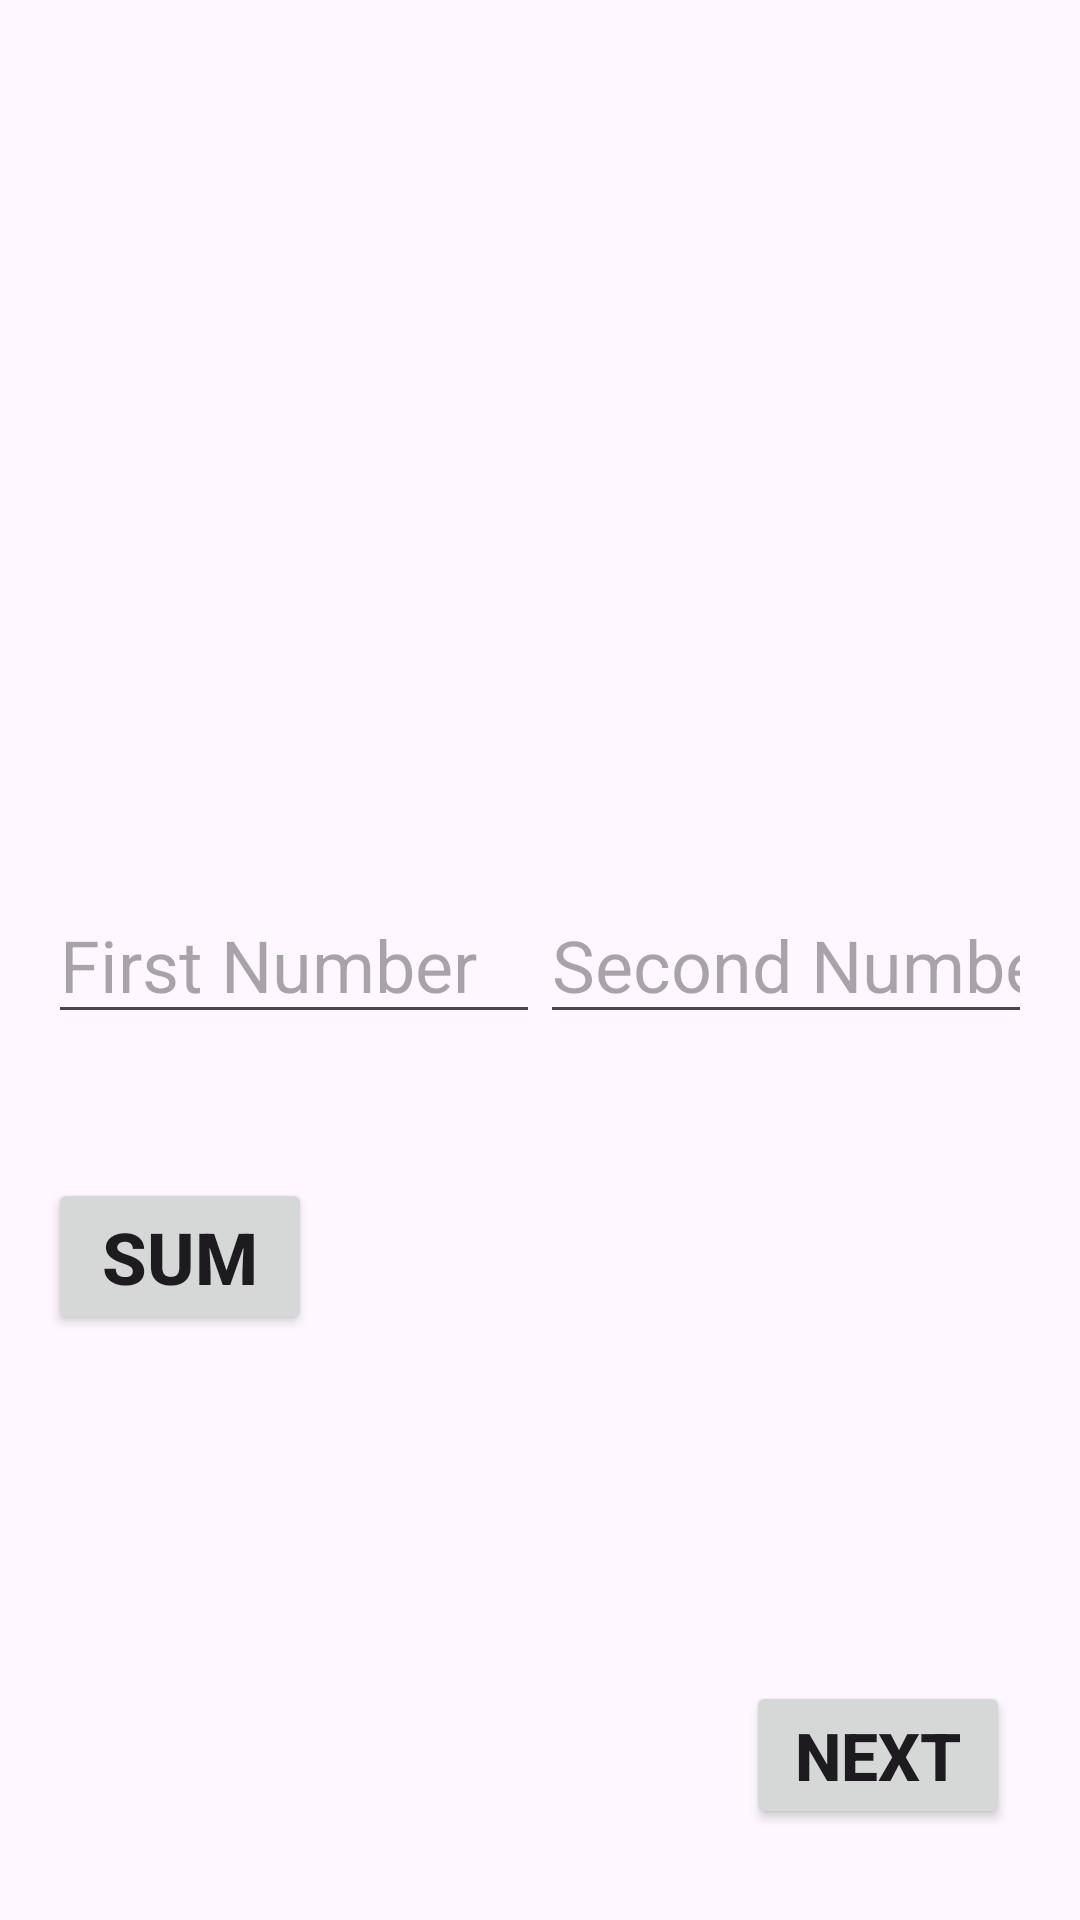

Layout XML and referenced resources for this Android screen:
<!-- AndroidManifest.xml: application theme Theme.LinearConstraintLayouts -->
<!-- res/layout/activity_addition.xml -->
<?xml version="1.0" encoding="utf-8"?>
<androidx.constraintlayout.widget.ConstraintLayout xmlns:android="http://schemas.android.com/apk/res/android"
    xmlns:app="http://schemas.android.com/apk/res-auto"
    xmlns:tools="http://schemas.android.com/tools"
    android:layout_width="match_parent"
    android:layout_height="match_parent"
    android:padding="16dp"
    tools:context=".additionActivity">

    <EditText
        android:id="@+id/etFirstNumber"
        android:layout_width="0dp"
        android:layout_height="wrap_content"
        android:hint="First Number"
        android:inputType="number"
        android:textSize="24sp"
        app:layout_constraintBottom_toBottomOf="parent"
        app:layout_constraintEnd_toStartOf="@+id/etSecondNumber"
        app:layout_constraintHorizontal_bias="0.5"
        app:layout_constraintStart_toStartOf="parent"
        app:layout_constraintTop_toTopOf="parent"
        app:layout_constraintVertical_bias="0.5" />

    <EditText
        android:id="@+id/etSecondNumber"
        android:layout_width="0dp"
        android:layout_height="wrap_content"
        android:hint="Second Number"
        android:inputType="number"
        android:textSize="24sp"
        app:layout_constraintBottom_toBottomOf="parent"
        app:layout_constraintEnd_toEndOf="parent"
        app:layout_constraintHorizontal_bias="0.5"
        app:layout_constraintStart_toEndOf="@+id/etFirstNumber"
        app:layout_constraintTop_toTopOf="parent"
        app:layout_constraintVertical_bias="0.5" />

    <Button
        android:id="@+id/btAddition"
        android:layout_width="wrap_content"
        android:layout_height="wrap_content"
        android:text="Sum"
        android:textSize="24sp"
        android:textStyle="bold"
        app:layout_constraintBottom_toBottomOf="parent"
        app:layout_constraintStart_toStartOf="parent"
        app:layout_constraintTop_toBottomOf="@+id/etFirstNumber"
        app:layout_constraintVertical_bias="0.212" />

    <TextView
        android:id="@+id/tvResult"
        android:layout_width="wrap_content"
        android:layout_height="wrap_content"
        android:text=""
        android:textSize="24sp"
        android:textStyle="bold"
        app:layout_constraintBottom_toBottomOf="parent"
        app:layout_constraintEnd_toEndOf="parent"
        app:layout_constraintHorizontal_bias="0.698"
        app:layout_constraintStart_toEndOf="@+id/btAddition"
        app:layout_constraintTop_toBottomOf="@+id/etSecondNumber"
        app:layout_constraintVertical_bias="0.222" />

    <Button
        android:id="@+id/btNextToImage"
        android:layout_width="wrap_content"
        android:layout_height="wrap_content"
        android:text="Next"
        android:textSize="22sp"
        android:textStyle="bold"
        app:layout_constraintBottom_toBottomOf="parent"
        app:layout_constraintEnd_toEndOf="parent"
        app:layout_constraintHorizontal_bias="0.951"
        app:layout_constraintStart_toEndOf="@+id/btAddition"
        app:layout_constraintTop_toBottomOf="@+id/etSecondNumber"
        app:layout_constraintVertical_bias="0.937" />
</androidx.constraintlayout.widget.ConstraintLayout>
<!-- resources referenced by this layout -->
<resources>
  <style name="Theme.LinearConstraintLayouts" parent="Base.Theme.LinearConstraintLayouts" />
  <style name="Base.Theme.LinearConstraintLayouts" parent="Theme.Material3.DayNight.NoActionBar">
          
          
      </style>
</resources>
